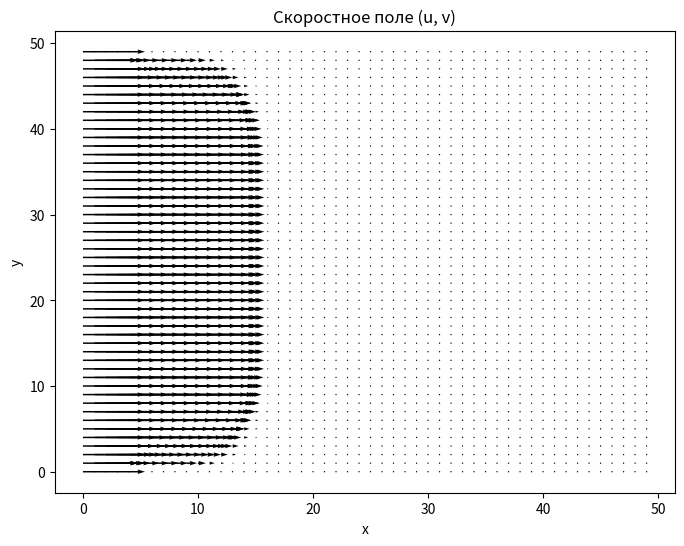

The matplotlib source for this figure:
import numpy as np
import matplotlib.pyplot as plt
# Параметры задачи
Lx, Ly, Nx, Ny, Re, dt, n_steps = 1.0, 1.0, 50, 50, 100, 0.001, 500
dx, dy = Lx / (Nx - 1), Ly / (Ny - 1)
# Инициализация полей
u, v, p = np.zeros((Nx, Ny)), np.zeros((Nx, Ny)), np.zeros((Nx, Ny))
u[0, :] = 1  # Верхний край (поток)
# Функция для расчета правой части
build_rhs = lambda f: (
    - (u * (np.roll(f, -1, axis=0) - np.roll(f, 1, axis=0)) / (2 * dx))
    - (v * (np.roll(f, -1, axis=1) - np.roll(f, 1, axis=1)) / (2 * dy))
    + (1 / Re) * (
        (np.roll(f, -1, axis=0) - 2 * f + np.roll(f, 1, axis=0)) / dx**2 +
        (np.roll(f, -1, axis=1) - 2 * f + np.roll(f, 1, axis=1)) / dy**2
    )
)
# Итерации
for _ in range(n_steps):
    u[1:-1, 1:-1] += dt * build_rhs(u)[1:-1, 1:-1]
    v[1:-1, 1:-1] += dt * build_rhs(v)[1:-1, 1:-1]
# Визуализация
plt.figure(figsize=(8, 6))
plt.quiver(u.T, v.T, scale=10)
plt.title("Скоростное поле (u, v)")
plt.xlabel("x")
plt.ylabel("y")
plt.show()
